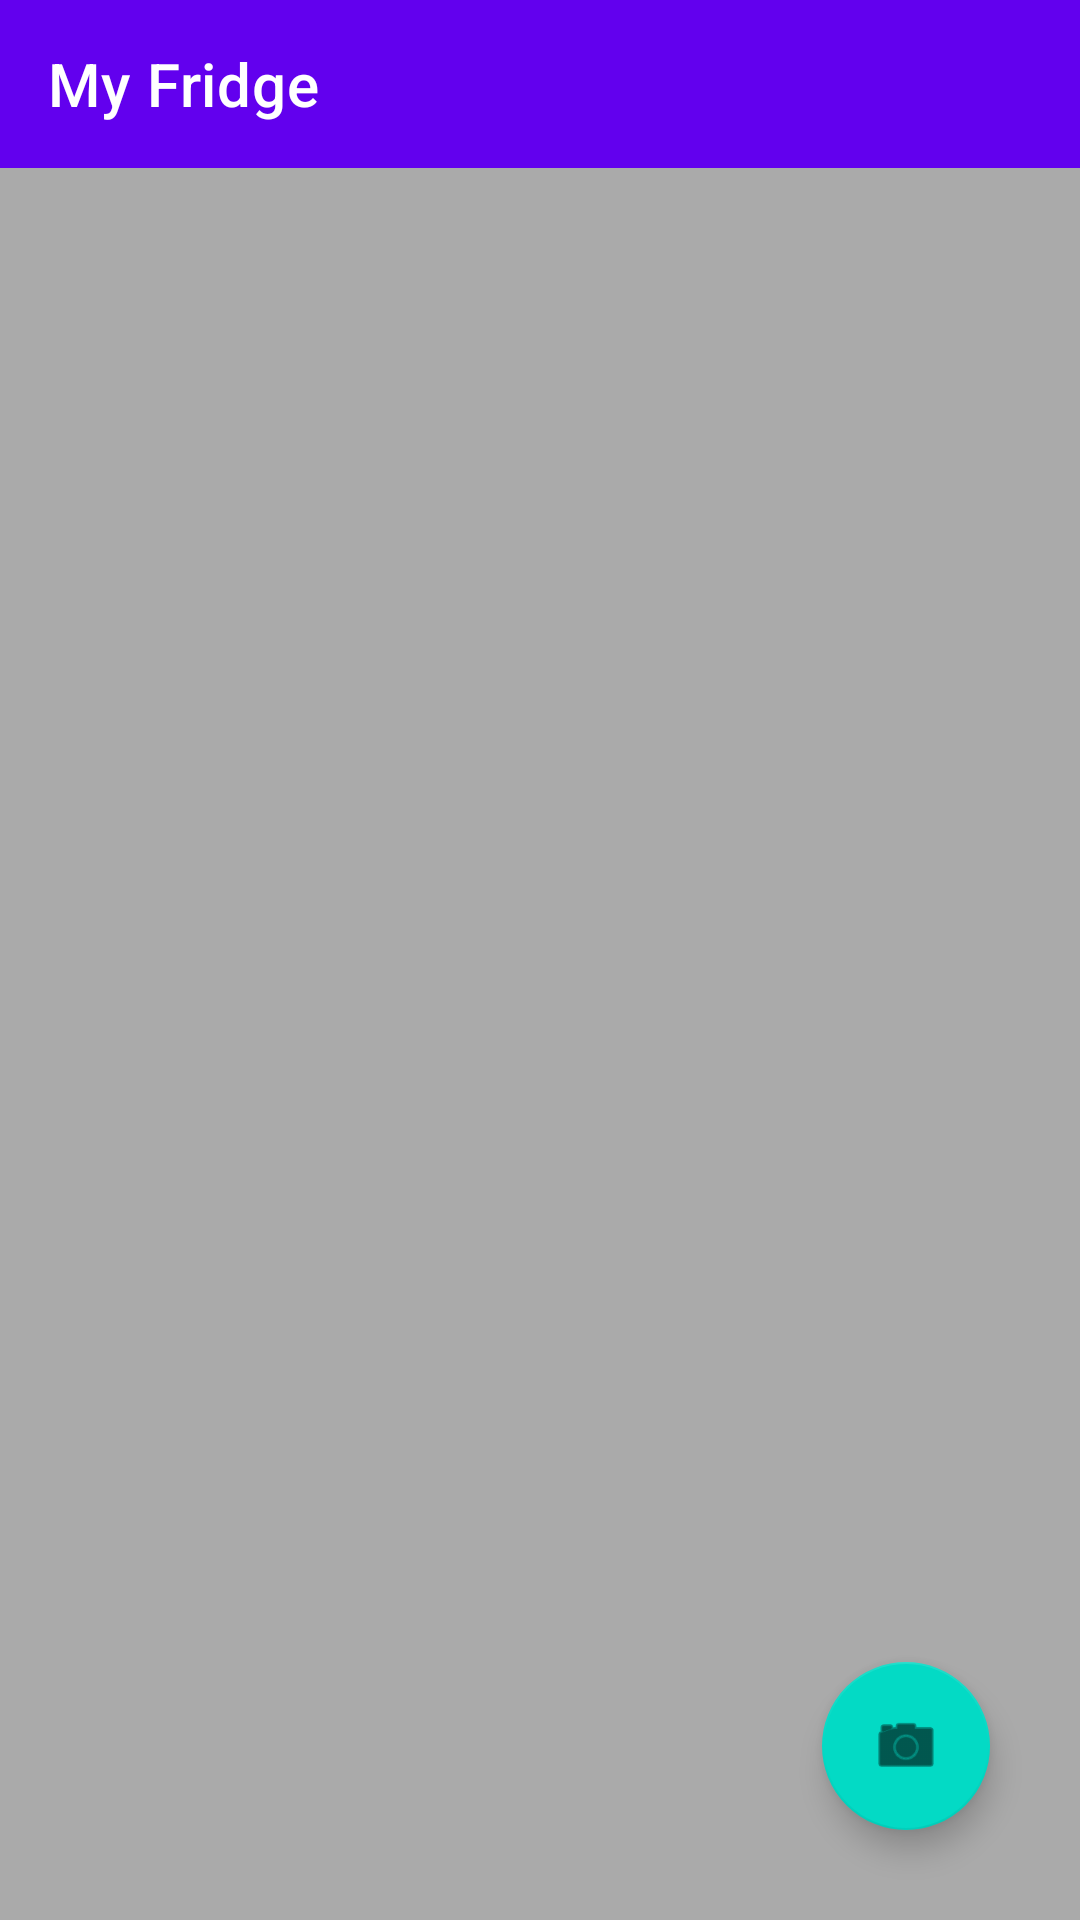

The Android layout XML behind this screen, and the referenced resources:
<!-- AndroidManifest.xml: activity theme Theme.CloudFridge.NoActionBar -->
<!-- res/layout/activity_main.xml -->
<?xml version="1.0" encoding="utf-8"?>
<RelativeLayout xmlns:android="http://schemas.android.com/apk/res/android"
    xmlns:app="http://schemas.android.com/apk/res-auto"
    xmlns:tools="http://schemas.android.com/tools"
    android:layout_width="match_parent"
    android:layout_height="match_parent"
    android:id="@+id/mainLayout"
    tools:context=".MainActivity">

    <com.google.android.material.appbar.AppBarLayout
        android:layout_width="match_parent"
        android:layout_height="wrap_content"
        android:theme="@style/Theme.CloudFridge.AppBarOverlay">

    </com.google.android.material.appbar.AppBarLayout>

    <androidx.recyclerview.widget.RecyclerView
        android:id="@+id/recyclerView"
        android:layout_width="match_parent"
        android:layout_height="match_parent"
        android:layout_below="@+id/toolbar"
        android:background="@android:color/darker_gray"
        android:padding="4dp"
        android:scrollbars="vertical" />

    <com.google.android.material.floatingactionbutton.FloatingActionButton
        android:id="@+id/fab"
        android:layout_width="149dp"
        android:layout_height="118dp"
        android:layout_alignParentEnd="true"
        android:layout_alignParentBottom="true"
        android:layout_marginEnd="30dp"
        android:layout_marginBottom="30dp"
        android:src="@android:drawable/ic_menu_camera" />

    <androidx.appcompat.widget.Toolbar
        android:id="@+id/toolbar"
        android:layout_width="match_parent"
        android:layout_height="?attr/actionBarSize"
        android:background="?attr/colorPrimary"
        app:popupTheme="@style/Theme.CloudFridge.PopupOverlay"
        app:subtitleTextColor="#FFFFFF"
        app:title="My Fridge"
        app:titleTextColor="#FFFFFF" />

</RelativeLayout>
<!-- resources referenced by this layout -->
<resources>
  <style name="Theme.CloudFridge.AppBarOverlay" parent="ThemeOverlay.AppCompat.Dark.ActionBar" />
  <style name="Theme.CloudFridge.PopupOverlay" parent="ThemeOverlay.AppCompat.Light" />
  <style name="Theme.CloudFridge.NoActionBar">
          <item name="windowActionBar">false</item>
          <item name="windowNoTitle">true</item>
      </style>
</resources>
